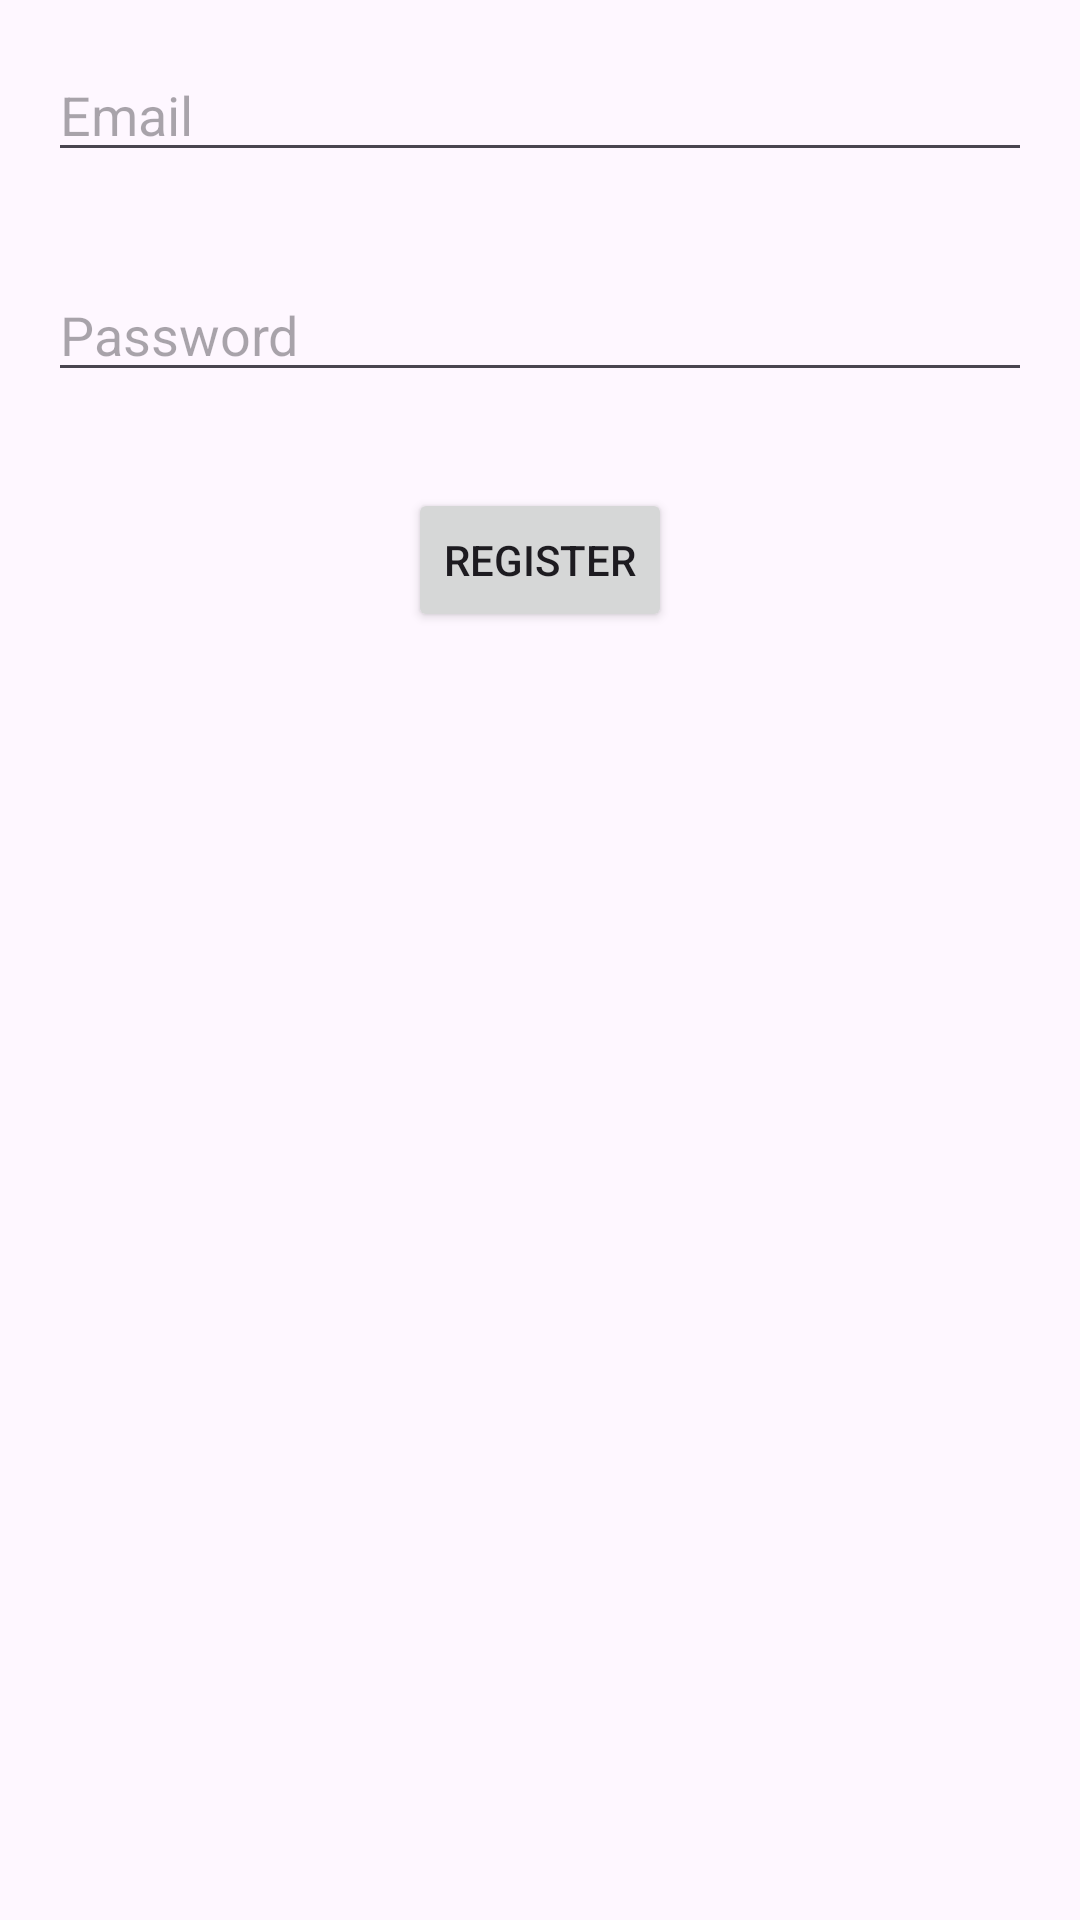

Here is an Android app screen rendered from its layout file. Give the layout XML and the strings, colors and styles it references.
<!-- AndroidManifest.xml: application theme Theme.ChemistryAttandance -->
<!-- res/layout/activity_student_registration.xml -->
<?xml version="1.0" encoding="utf-8"?>
<RelativeLayout xmlns:android="http://schemas.android.com/apk/res/android"
    android:layout_width="match_parent"
    android:layout_height="match_parent">

    <EditText
        android:id="@+id/student_registration_email_edit_text"
        android:layout_width="match_parent"
        android:layout_height="wrap_content"
        android:hint="Email"
        android:layout_margin="16dp"/>

    <EditText
        android:id="@+id/student_registration_password_edit_text"
        android:layout_width="match_parent"
        android:layout_height="wrap_content"
        android:hint="Password"
        android:layout_below="@id/student_registration_email_edit_text"
        android:layout_margin="16dp"
        android:inputType="textPassword"/>

    <Button
        android:id="@+id/student_register_button"
        android:layout_width="wrap_content"
        android:layout_height="wrap_content"
        android:text="Register"
        android:layout_below="@id/student_registration_password_edit_text"
        android:layout_centerHorizontal="true"
        android:layout_marginTop="16dp"/>

</RelativeLayout>
<!-- resources referenced by this layout -->
<resources>
  <style name="Theme.ChemistryAttandance" parent="Base.Theme.ChemistryAttandance" />
  <style name="Base.Theme.ChemistryAttandance" parent="Theme.Material3.DayNight.NoActionBar">
          
          
      </style>
</resources>
